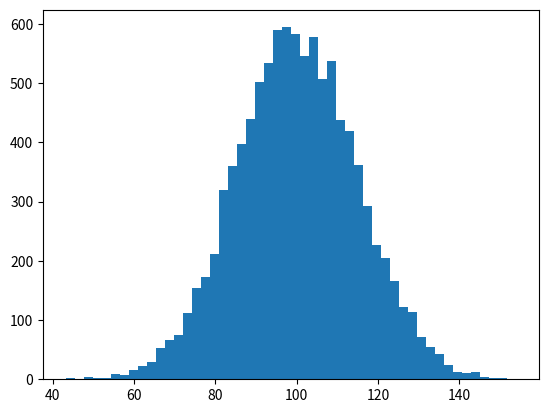

Source code (Python): (Note: this script raises an exception after producing the figure.)
import matplotlib.pyplot as plt 

import numpy as np 

mu, sigma = 100, 15
x = mu + sigma*np.random.randn(10000)

n, bins, patches = plt.hist(x, 50, normed = 1, facecolor = 'g', alpha = 0.75)

plt.xlabel('Smarts')
plt.ylabel('Probability')
plt.title('Histogram of IQ')
plt.text(60,0.025,r'$\mu=100,\ \sigma=15$')
plt.axis([40,160,0,0.03])
plt.grid(True)
plt.show()

#person = raw_input("Enter your name: ")
#string = "Hello " + person
#print string

